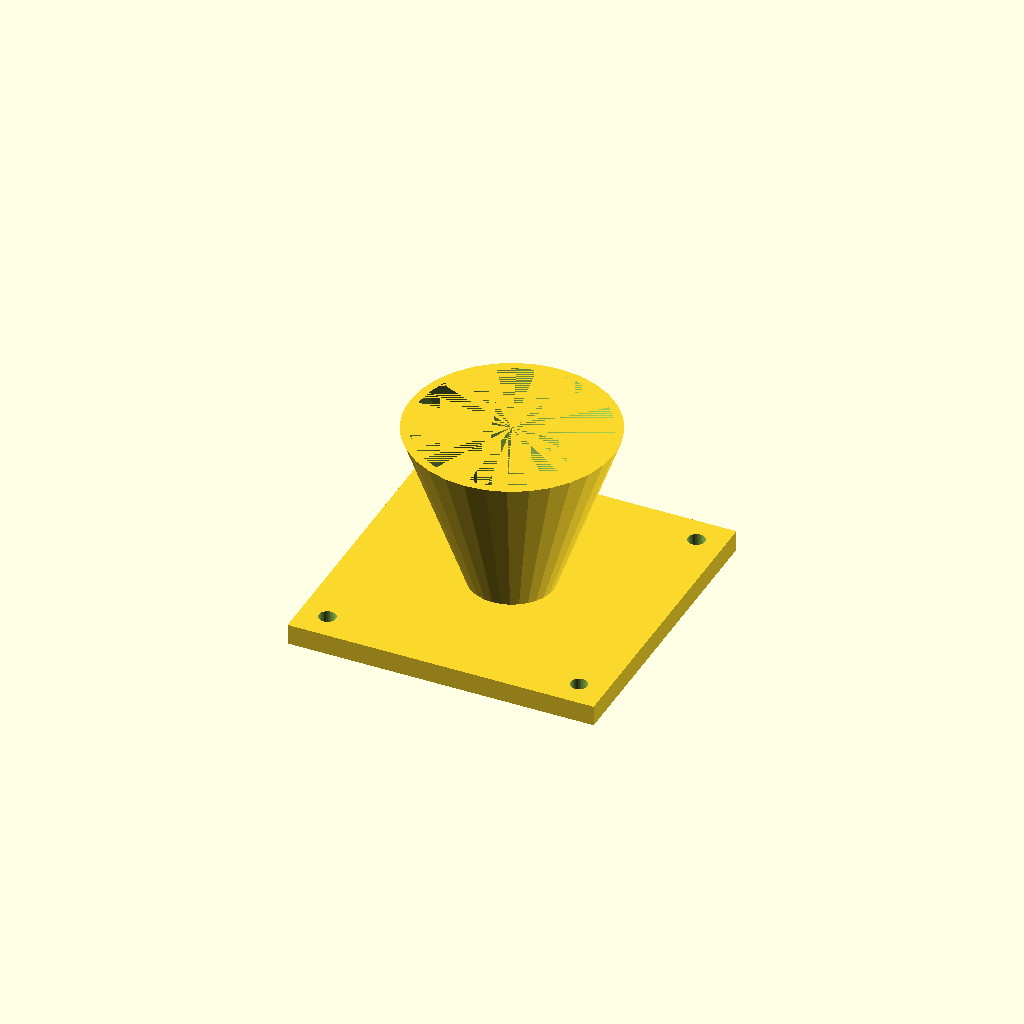
Cell 1: the model at its default parameters.
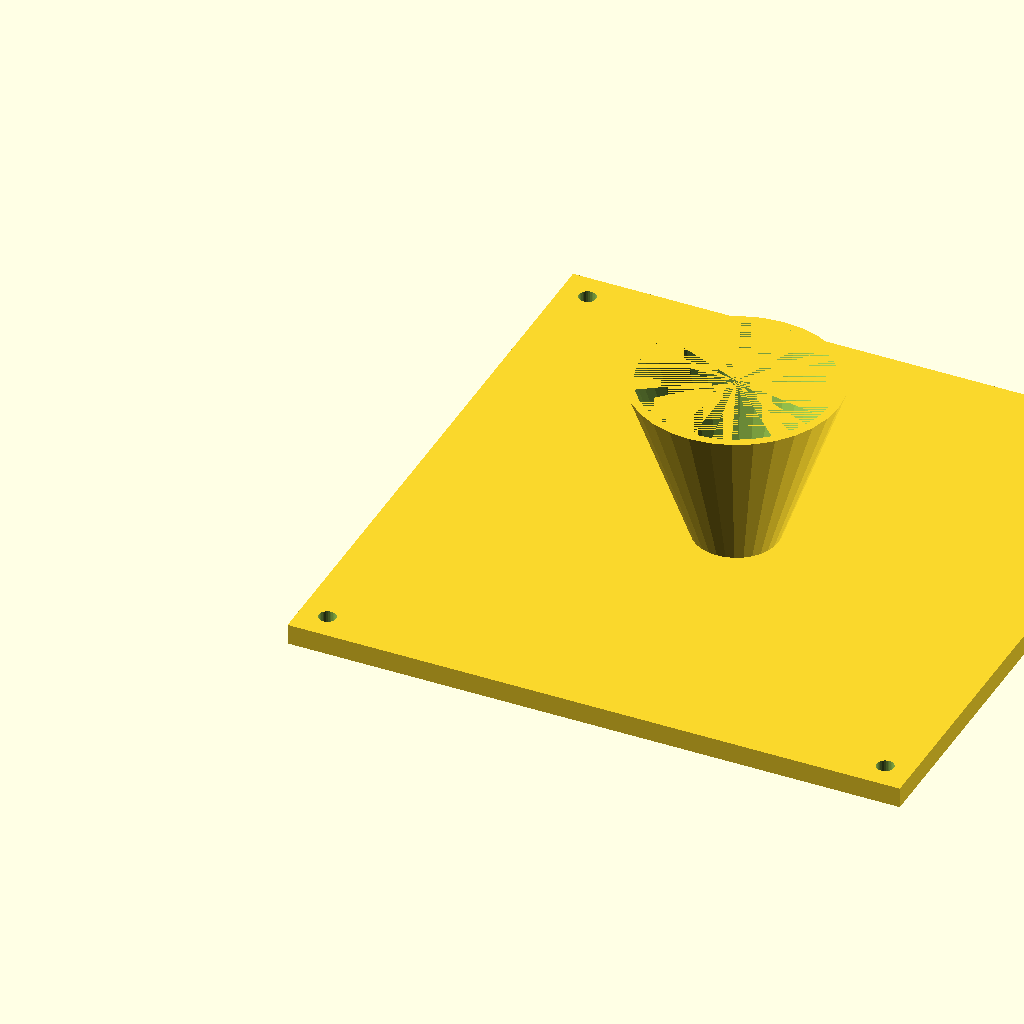
Cell 2: fl = 180 (everything else at default).
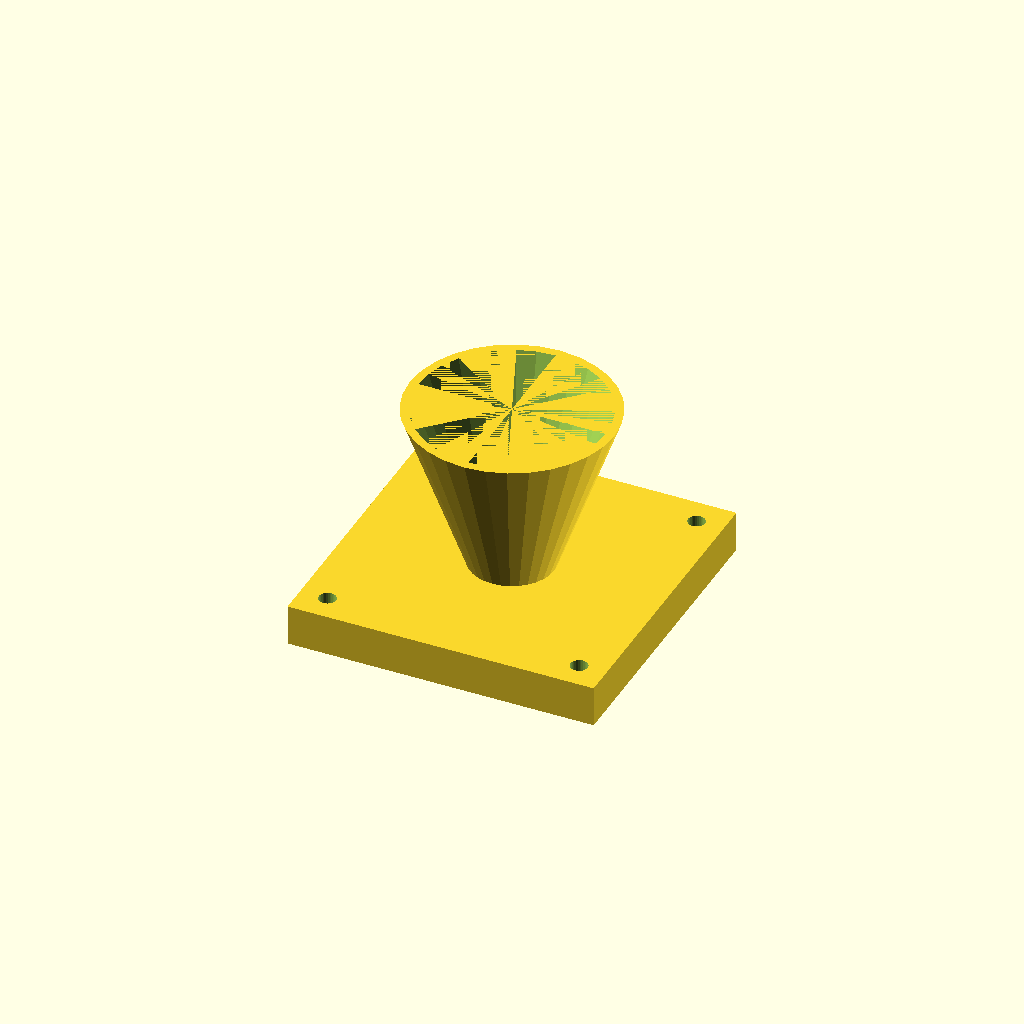
Cell 3: the same model with fl_t = 12.
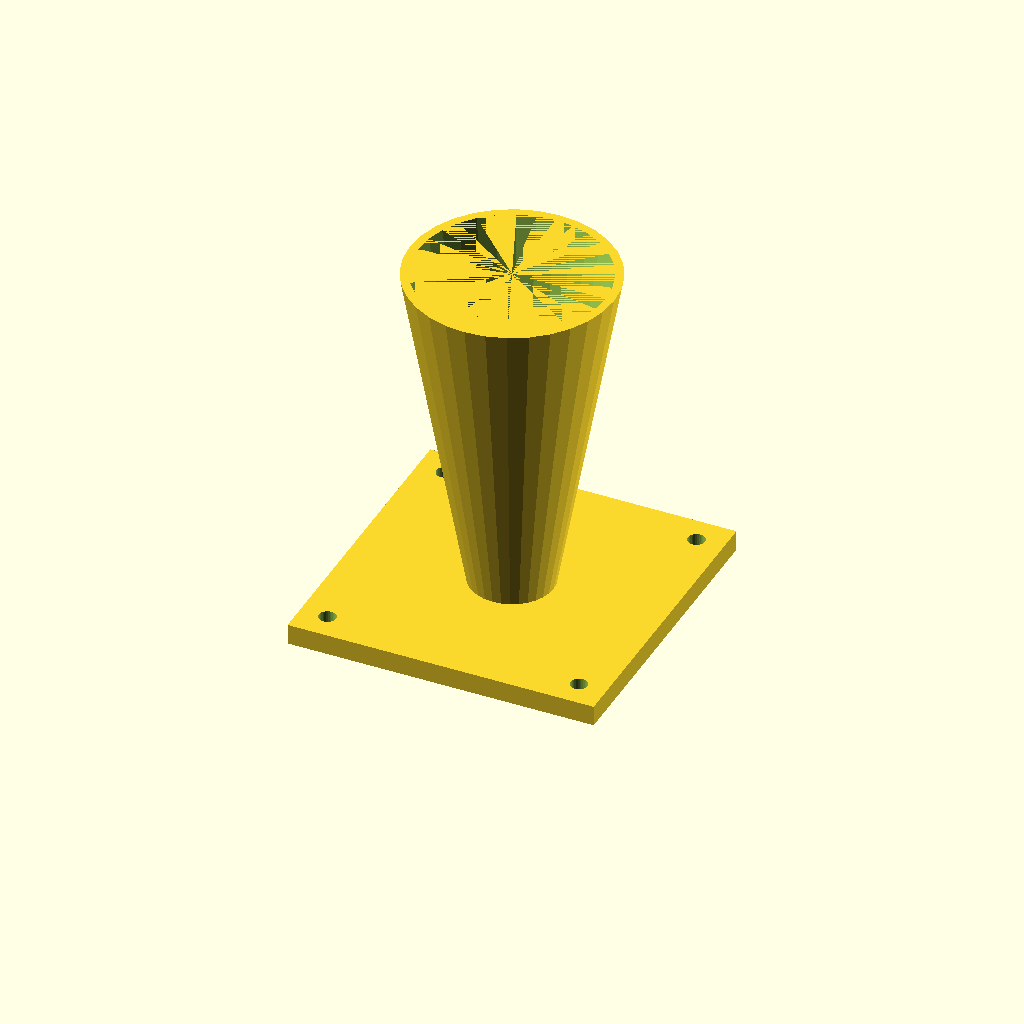
Cell 4: cone_h = 100 (everything else at default).
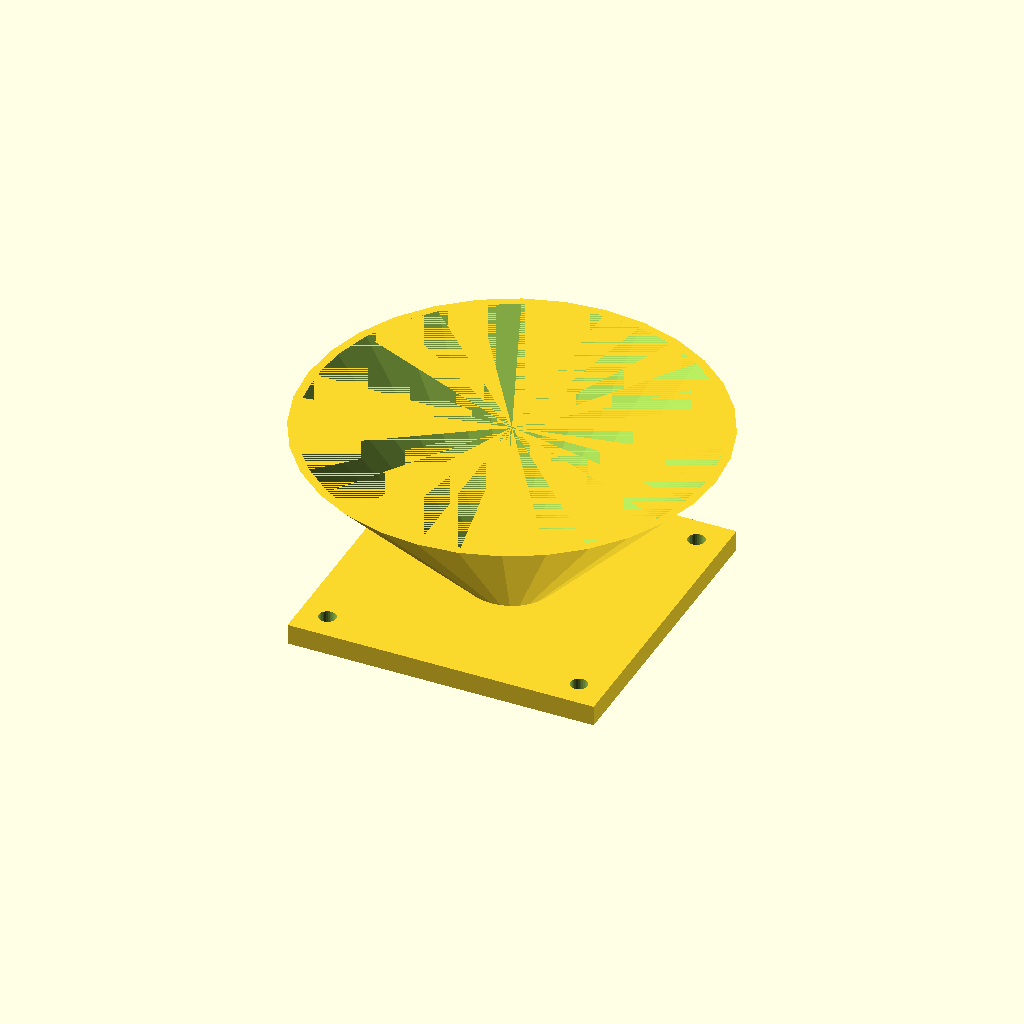
Cell 5: the same model with top_d = 120.
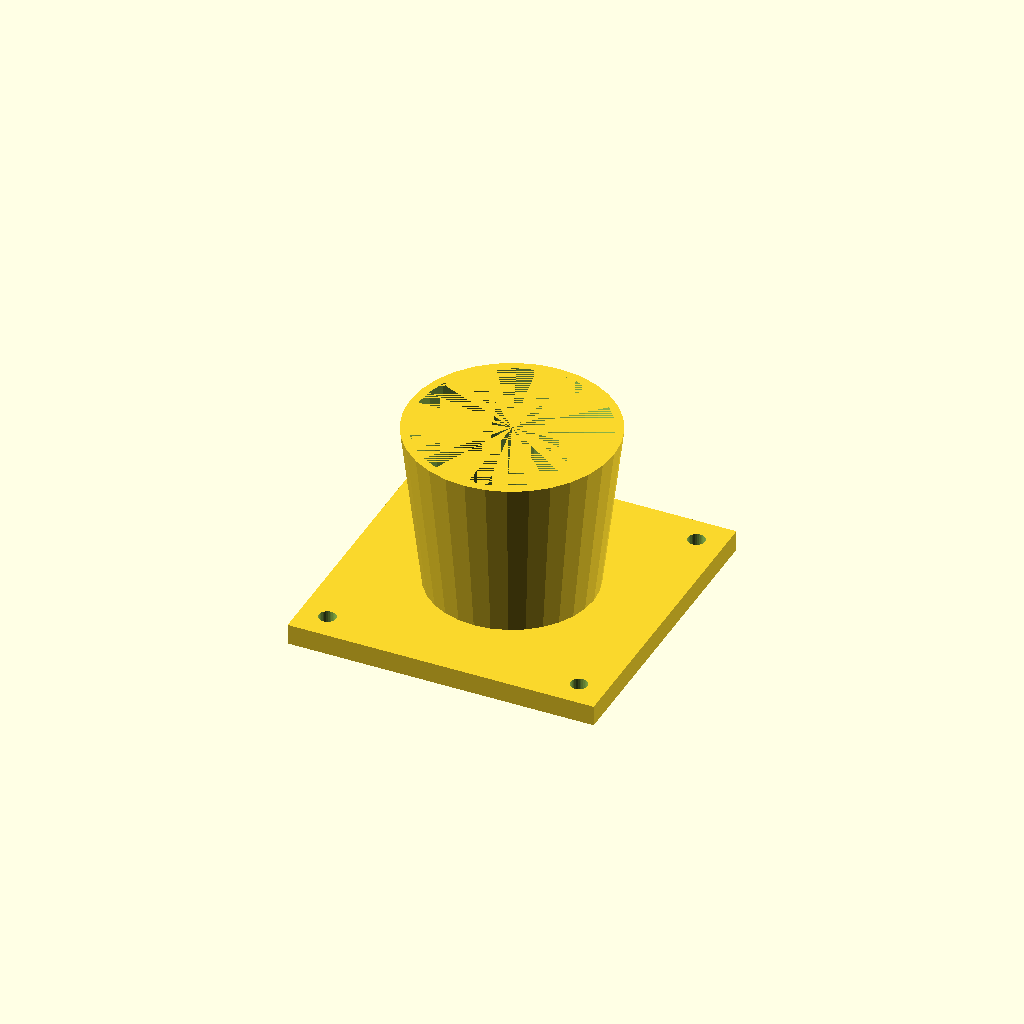
Cell 6 — bot_d set to 48, the other parameters unchanged.
All cells are drawn from one camera (rotation 55°, 0°, 25°, orthographic, colour scheme Cornfield), so only the parameter changes between them.
Source of the model, optional_data/data/solid3/hopper/part_0020.scad:
$fn = 32;

// ----------------------------------------------------------------------
// Hopper: flanged with square flange
// ----------------------------------------------------------------------

// --- parameters (mm) ---
fl = 90;                  // flange side, X and Y
fl_t = 6;                 // flange thickness
cone_h = 50;              // cone height above the flange
top_d = 60;               // cone mouth diameter
bot_d = 24;               // cone spout diameter
wall = 2.5;               // cone wall thickness
hole_r = 2.5;             // flange hole radius
hole_in = 8;              // hole inset from the corners
fit_tol = 0.05;           // tolerance for press fits, mm
free_tol = 0.2;           // tolerance for clearance fits, mm

bore_d = bot_d - 2 * wall;  // spout bore diameter
total_h = fl_t + cone_h - 1;  // overall height

difference() {
  union() {
    cube([fl, fl, fl_t]);
    translate([fl / 2, fl / 2, fl_t - 1])
      cylinder(h = cone_h, d1 = bot_d, d2 = top_d);
  }
  translate([fl / 2, fl / 2, fl_t - 2])
    cylinder(h = cone_h + 1, d1 = bore_d, d2 = top_d - 2 * wall);
  for (sx = [0, 1], sy = [0, 1])
    translate([sx ? fl - hole_in : hole_in,
               sy ? fl - hole_in : hole_in, -1])
      cylinder(r = hole_r, h = fl_t + 2);
}
Customizer parameters (derived from the source; name, type, default, range or options):
fl: number, default 90
fl_t: number, default 6
cone_h: number, default 50
top_d: number, default 60
bot_d: number, default 24
wall: number, default 2.5
hole_r: number, default 2.5
hole_in: number, default 8
fit_tol: number, default 0.05
free_tol: number, default 0.2
